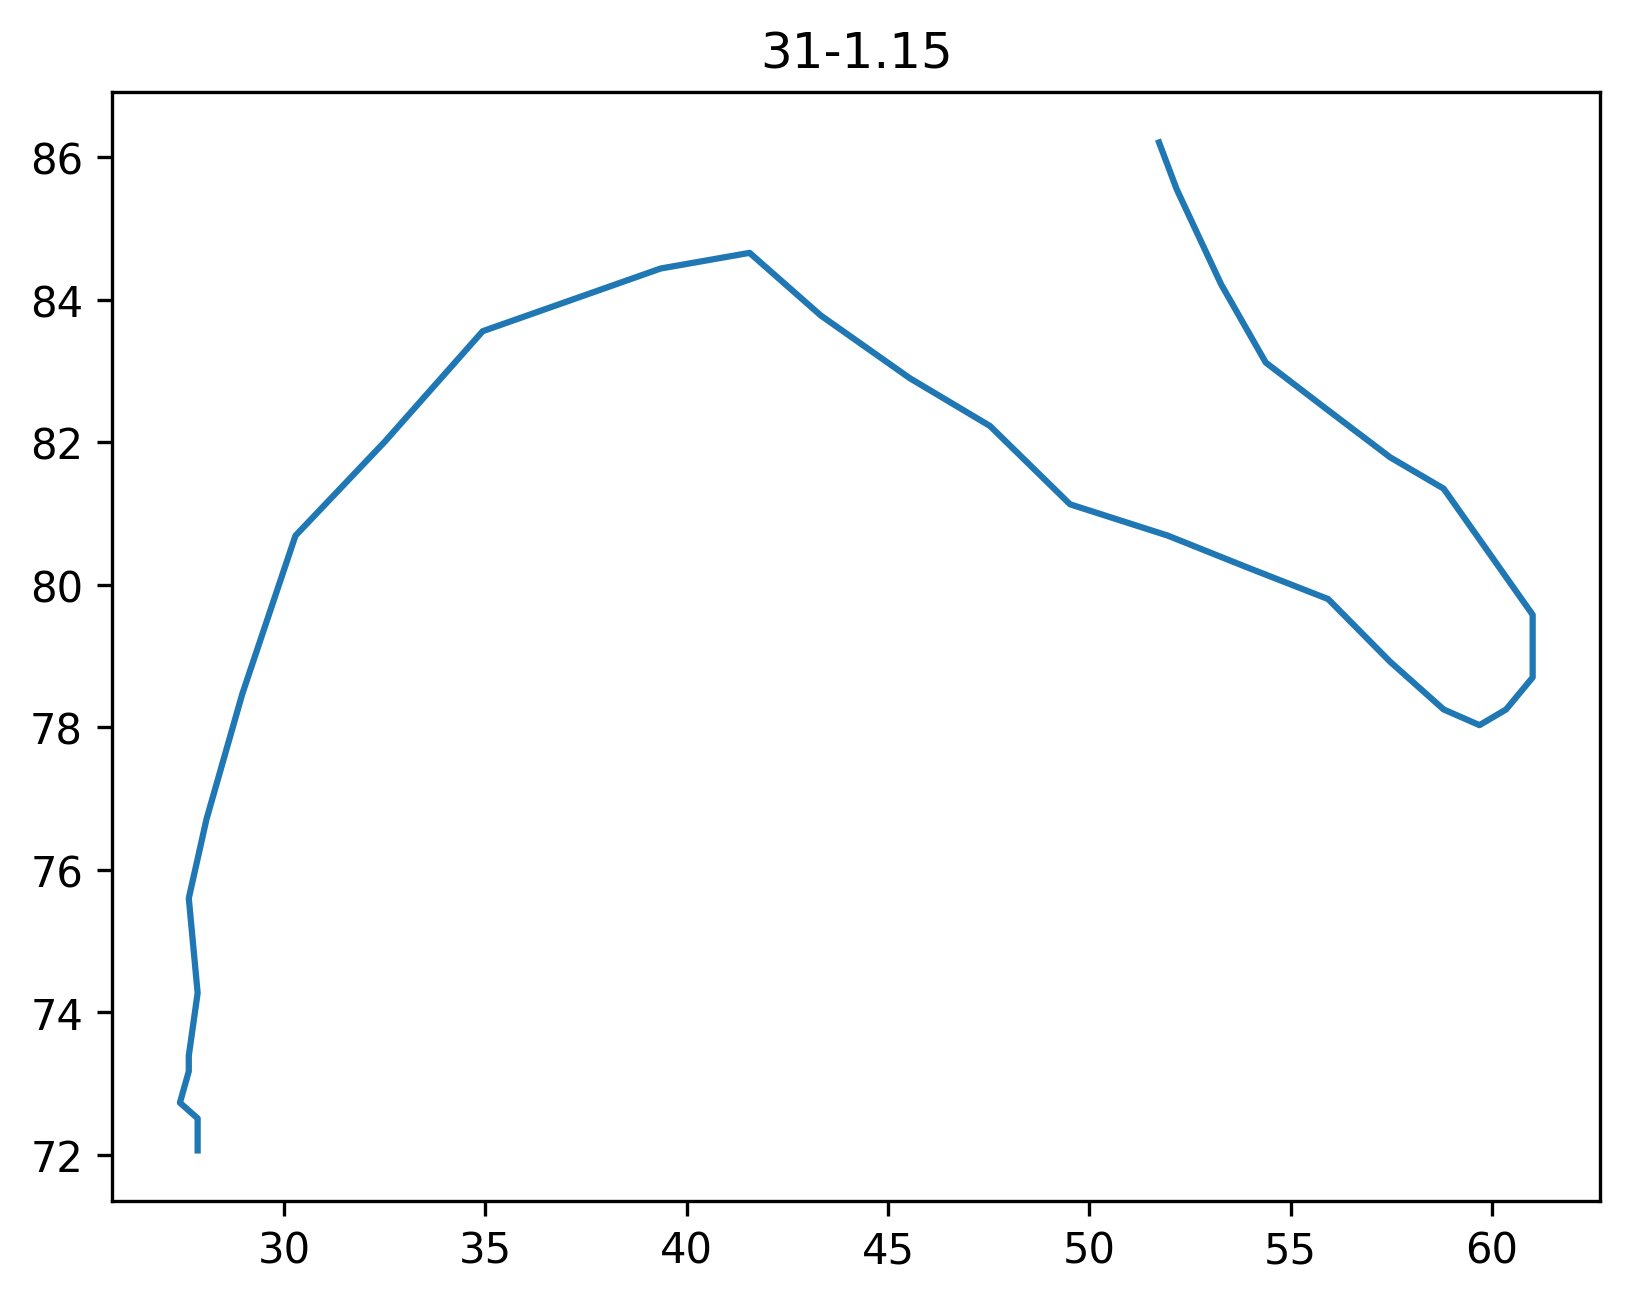

Source data for this figure (header and first rows):
31-1.15, 5/29/2007, 6:28 AM
x, y, t
51.73, 86.21, 0.00
52.17, 85.55, 0.08
53.27, 84.22, 0.15
54.38, 83.12, 0.25
55.93, 82.45, 0.35
57.47, 81.79, 0.45
58.80, 81.35, 0.55
59.91, 80.46, 0.65
61.01, 79.58, 0.75
61.01, 78.70, 0.85
60.35, 78.25, 0.95
59.69, 78.03, 1.05
58.80, 78.25, 1.15
57.47, 78.92, 1.25
55.93, 79.80, 1.35
53.94, 80.24, 1.45
51.95, 80.69, 1.55
49.52, 81.13, 1.65
47.53, 82.23, 1.75
45.54, 82.90, 1.85
43.33, 83.78, 1.95
41.56, 84.66, 2.05
39.35, 84.44, 2.15
37.14, 84.00, 2.25
34.93, 83.56, 2.35
32.50, 82.01, 2.45
30.28, 80.69, 2.55
28.96, 78.47, 2.65
28.07, 76.71, 2.75
27.63, 75.60, 2.85
27.85, 74.27, 2.95
27.63, 73.39, 3.05
27.63, 73.17, 3.15
27.41, 72.73, 3.25
27.85, 72.51, 3.35
27.85, 72.06, 3.45
